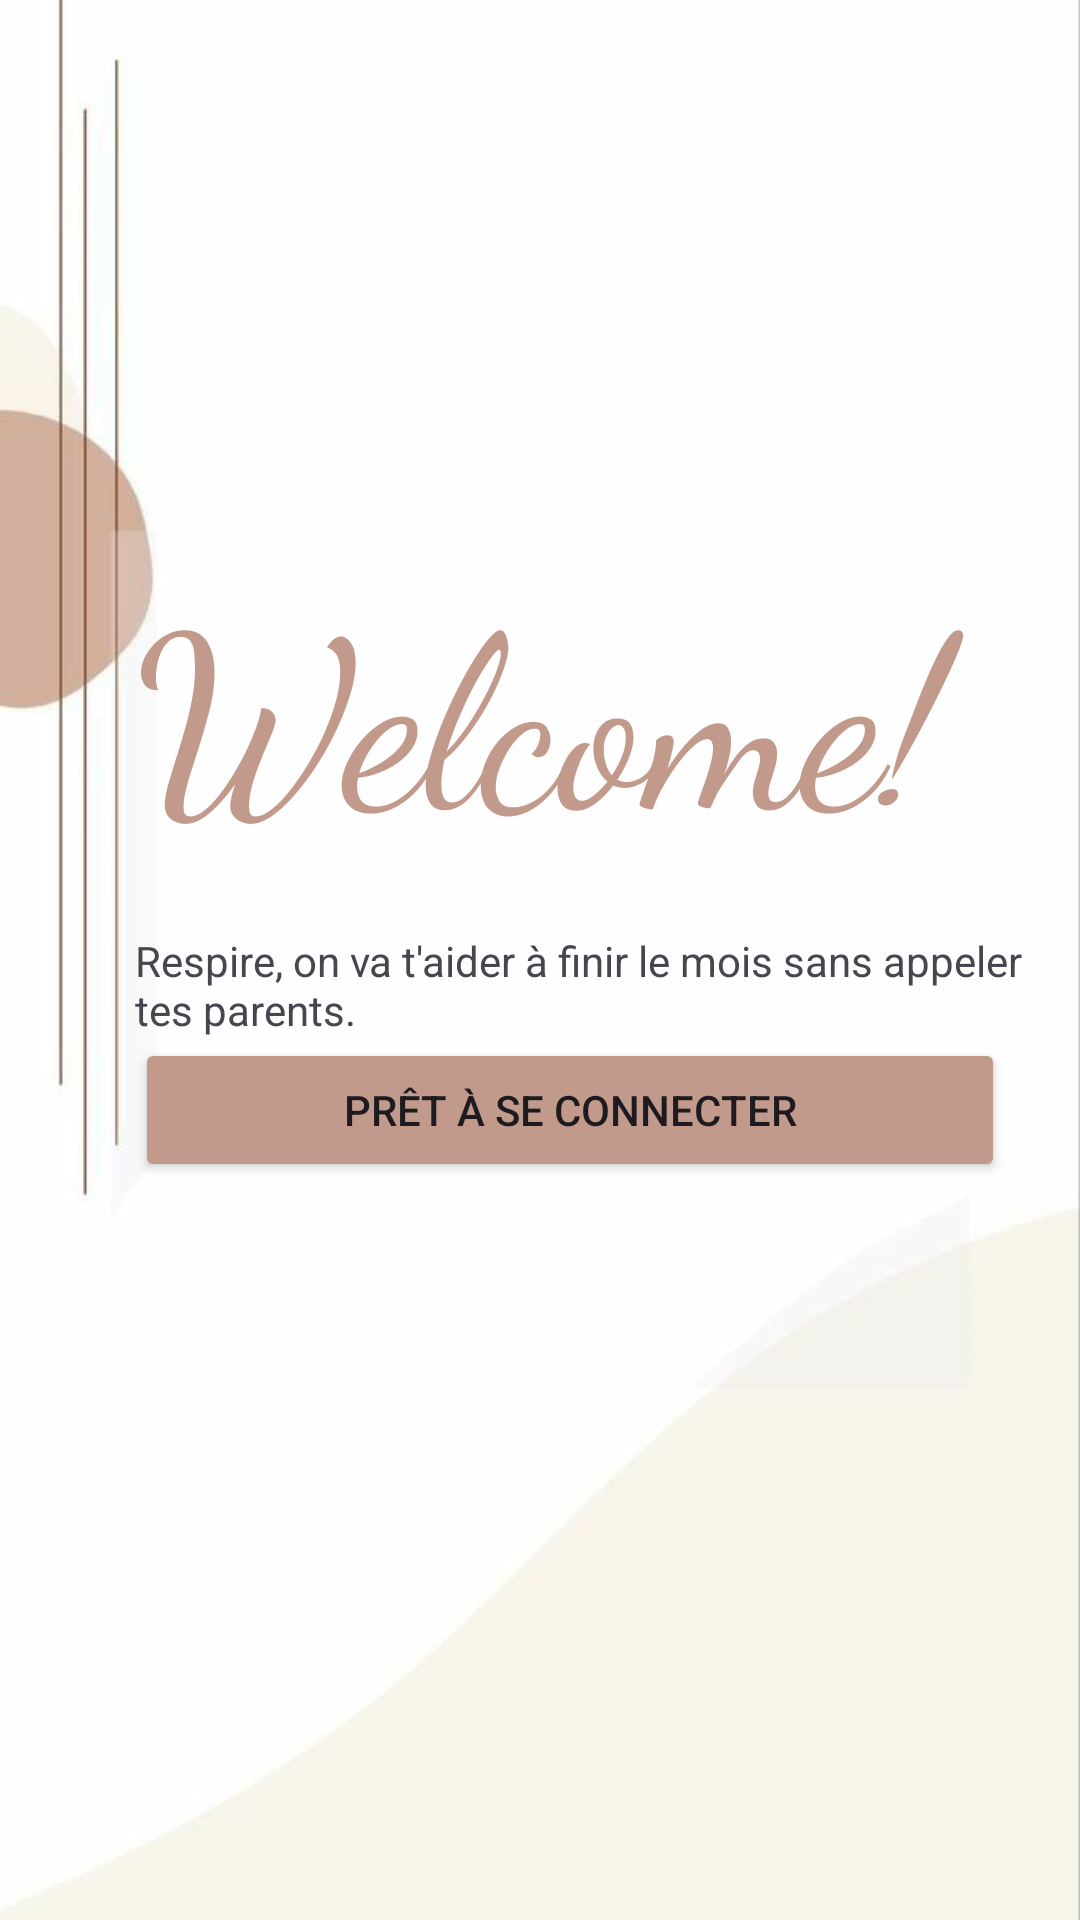

Layout XML and referenced resources for this Android screen:
<!-- AndroidManifest.xml: application theme Theme.DeveloppementMobile -->
<!-- res/layout/activity_welcome.xml -->
<?xml version="1.0" encoding="utf-8"?>
<androidx.appcompat.widget.LinearLayoutCompat xmlns:android="http://schemas.android.com/apk/res/android"
xmlns:app="http://schemas.android.com/apk/res-auto"
xmlns:tools="http://schemas.android.com/tools"
    android:id="@+id/main"
    android:layout_width="match_parent"
    android:layout_height="match_parent"
    android:orientation="vertical"
    android:layout_margin="@dimen/dim_all"
    android:background="@drawable/background_welcome"


tools:context=".MainActivity">

    <TextView
        android:layout_width="match_parent"
        android:layout_height="wrap_content"
        android:text="@string/welcome"
        android:layout_marginTop="@dimen/dim_top"
        android:layout_marginBottom="20dp"
        android:textSize="@dimen/dim_title"
        android:textColor="@color/soft_pink"
        android:gravity="center"
        android:fontFamily="cursive"/>


    <TextView
        android:layout_width="match_parent"
        android:layout_height="wrap_content"
        android:text="@string/text"
        android:layout_marginLeft="@dimen/dim_left"/>

    <Button
        android:id="@+id/btnReady"
        android:layout_width="match_parent"
        android:layout_height="wrap_content"
        android:text="@string/ready"
        android:layout_marginStart="@dimen/dim_left"
        android:layout_marginEnd="@dimen/dim_right"
        android:backgroundTint="@color/soft_pink"
    />

</androidx.appcompat.widget.LinearLayoutCompat>
<!-- resources referenced by this layout -->
<resources>
  <color name="soft_pink">#C19A8B</color>
  <dimen name="dim_all">10dp</dimen>
  <dimen name="dim_left">45dp</dimen>
  <dimen name="dim_right">25dp</dimen>
  <dimen name="dim_title">80sp</dimen>
  <dimen name="dim_top">180dp</dimen>
  <!-- drawable background_welcome: png bitmap (drawable, 45092 bytes) -->
  <string name="ready">Prêt à se connecter</string>
  <string name="text">"Respire, on va t'aider à finir le mois sans appeler tes parents."</string>
  <string name="welcome">Welcome!</string>
  <style name="Theme.DeveloppementMobile" parent="Base.Theme.DeveloppementMobile" />
  <style name="Base.Theme.DeveloppementMobile" parent="Theme.Material3.DayNight.NoActionBar">
          
          
      </style>
</resources>
